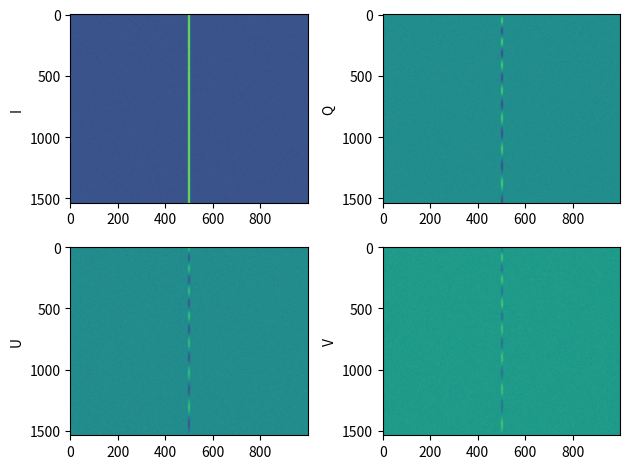

Write Python code to recreate this figure. (Note: this script raises an exception after producing the figure.)
import os

import numpy as np
import matplotlib.pylab as plt

ntime, nfreq = 1000, 1536
nstokes = 4

RM = 1000.0
xy_phase = np.random.uniform(0,2*np.pi)
stokes_name = ['I','Q','U','V']
stokes_val = [1.0, 0.25, 0.11, 0.0]
lam_arr = 3e2 / np.linspace(1219.7, 1519.5, nfreq)

data = np.zeros([nstokes,nfreq,ntime])
noise = np.random.normal(0,0.1,nstokes*ntime*nfreq).reshape(nstokes, nfreq,ntime)
data += noise

# Add polarization data to noise
for ii in range(nstokes):
    data[ii, :, ntime//2-5:ntime//2+5] += stokes_val[ii]

P = data[1] + 1j*data[2]
P *= (np.exp(2j*RM*lam_arr**2))[:, None]
data[1], data[2] = P.real, P.imag
XY = data[2] + 1j*data[3] 
XY *= np.exp(1j*xy_phase)
data[2], data[3] = XY.real, XY.imag

for ii in range(4):
    plt.subplot(2,2,ii+1)
    plt.imshow(data[ii], aspect='auto')
    plt.ylabel(stokes_name[ii])
    
plt.tight_layout()
plt.show()

np.save('./tests/data/poldata/numpyarr/testFRB_dedisp', data)
os.system('touch ./tests/data/poldata/numpyarr/DM0.0_SNR10_CB01_SB35_Width1.txt')
os.system('python polcal_script.py -d ./tests/data/poldata/ -g -pd -F')
